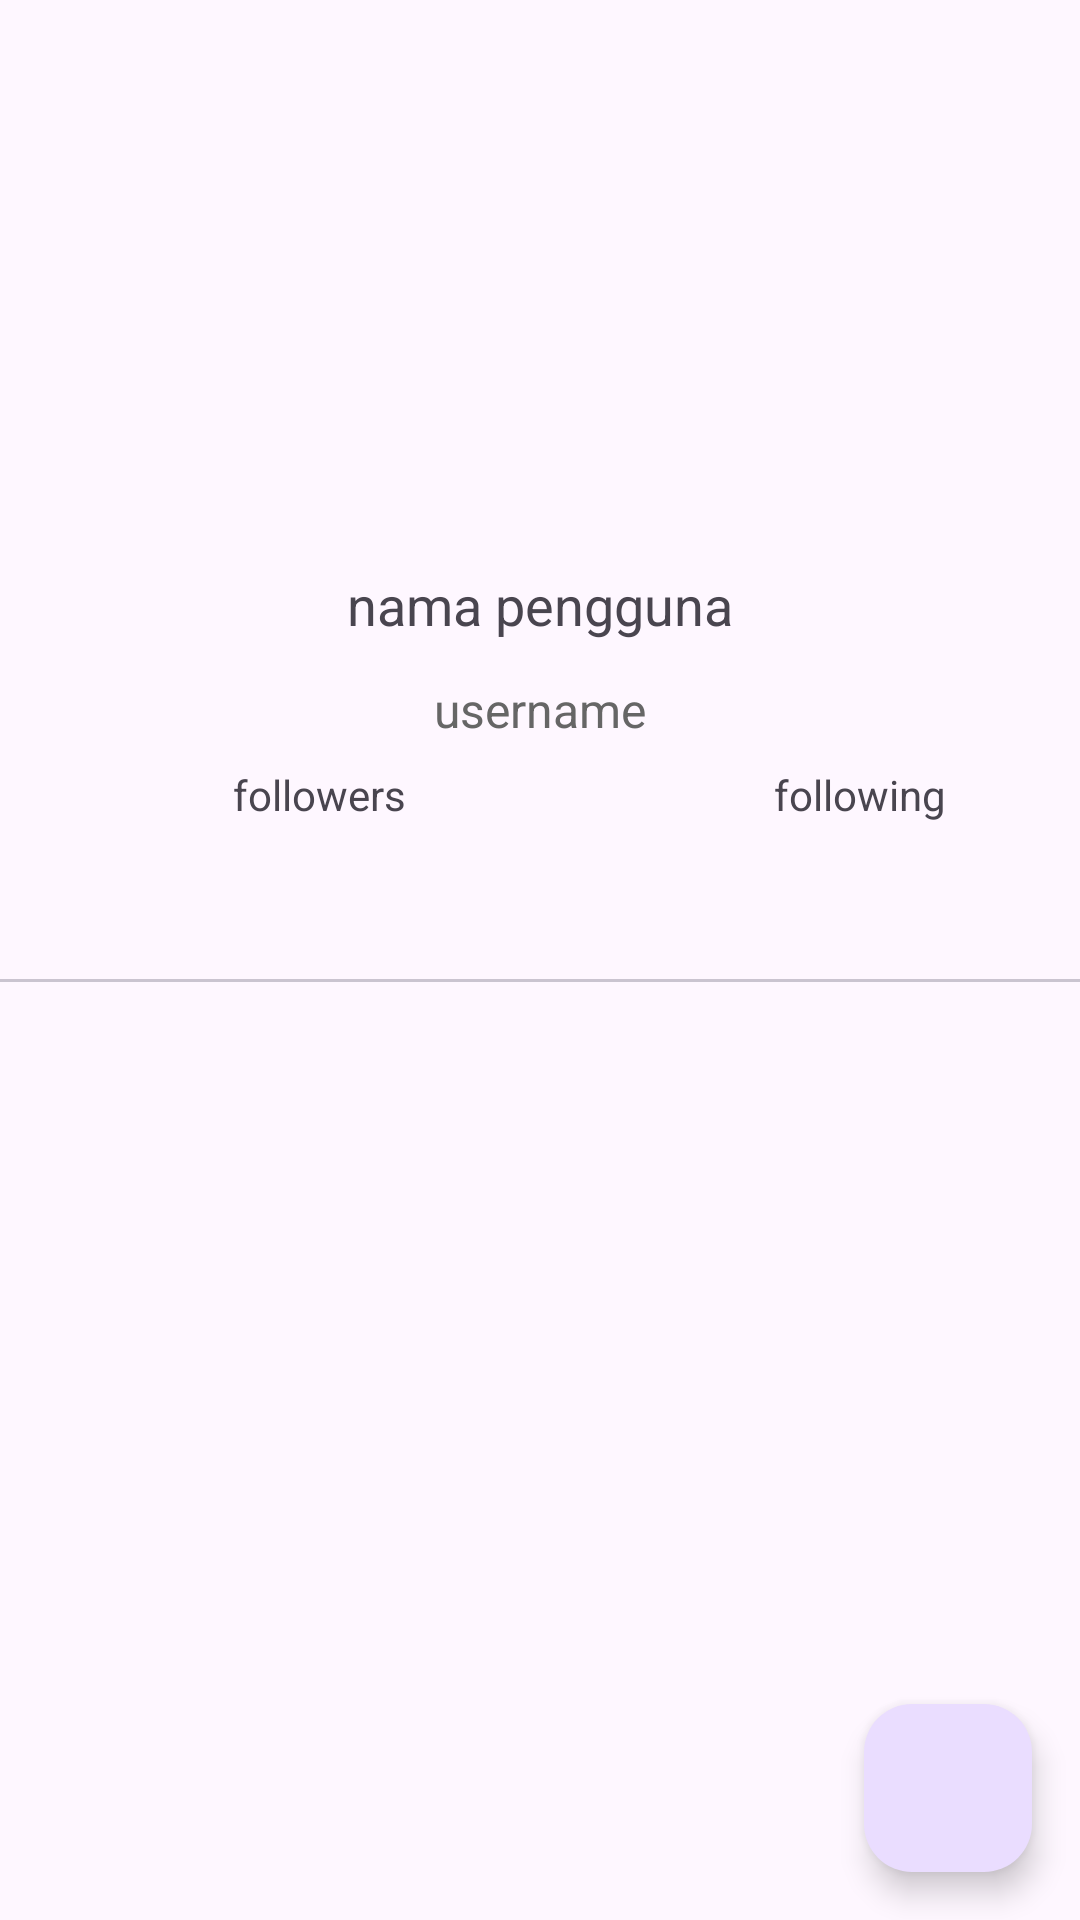

Here is an Android app screen rendered from its layout file. Give the layout XML and the strings, colors and styles it references.
<!-- AndroidManifest.xml: application theme Theme.MyProyekAkhirDua -->
<!-- res/layout/activity_detail_user.xml -->
<?xml version="1.0" encoding="utf-8"?>
<androidx.constraintlayout.widget.ConstraintLayout xmlns:android="http://schemas.android.com/apk/res/android"
    xmlns:app="http://schemas.android.com/apk/res-auto"
    xmlns:tools="http://schemas.android.com/tools"
    android:id="@+id/detail_view"
    android:layout_width="match_parent"
    android:layout_height="match_parent"
    android:orientation="vertical">


    <ImageView
        android:id="@+id/imgDetailUserPhoto"
        android:layout_width="150dp"
        android:layout_height="150dp"
        android:adjustViewBounds="false"
        android:shape="ring"
        app:layout_constraintBottom_toBottomOf="parent"
        app:layout_constraintEnd_toEndOf="parent"
        app:layout_constraintHorizontal_bias="0.500"
        app:layout_constraintStart_toStartOf="parent"
        app:layout_constraintTop_toTopOf="parent"
        app:layout_constraintVertical_bias="0.072"
        tools:src="@tools:sample/avatars" />

    <TextView
        android:id="@+id/tvDetailUserFollowers"
        android:layout_width="wrap_content"
        android:layout_height="wrap_content"
        android:layout_marginStart="8dp"
        android:layout_marginTop="8dp"
        android:text="@string/user_followers"
        app:layout_constraintBottom_toBottomOf="parent"
        app:layout_constraintEnd_toStartOf="@+id/guideline"
        app:layout_constraintHorizontal_bias="0.500"
        app:layout_constraintStart_toStartOf="parent"
        app:layout_constraintTop_toBottomOf="@+id/tvDetailUsername"
        app:layout_constraintVertical_bias="0.0" />

    <TextView
        android:id="@+id/tvDetailUsername"
        android:layout_width="wrap_content"
        android:layout_height="wrap_content"
        android:layout_gravity="center"
        android:layout_marginTop="12dp"
        android:text="@string/user_name"
        android:textColor="#666"
        android:textSize="16sp"
        app:layout_constraintEnd_toEndOf="@+id/tvDetailUserRealName"
        app:layout_constraintHorizontal_bias="0.500"
        app:layout_constraintStart_toStartOf="@+id/tvDetailUserRealName"
        app:layout_constraintTop_toBottomOf="@+id/tvDetailUserRealName" />

    <TextView
        android:id="@+id/tvDetailUserFollowing"
        android:layout_width="wrap_content"
        android:layout_height="wrap_content"
        android:layout_marginStart="8dp"
        android:layout_marginTop="8dp"
        android:text="@string/user_following"
        app:layout_constraintBottom_toBottomOf="parent"
        app:layout_constraintEnd_toEndOf="parent"
        app:layout_constraintHorizontal_bias="0.500"
        app:layout_constraintStart_toStartOf="@+id/guideline"
        app:layout_constraintTop_toBottomOf="@+id/tvDetailUsername"
        app:layout_constraintVertical_bias="0.0" />

    <TextView
        android:id="@+id/tvDetailUserRealName"
        android:layout_width="wrap_content"
        android:layout_height="wrap_content"
        android:layout_gravity="center"
        android:layout_marginTop="4dp"
        android:text="@string/user"
        android:textSize="18sp"
        app:layout_constraintEnd_toEndOf="@+id/imgDetailUserPhoto"
        app:layout_constraintHorizontal_bias="0.500"
        app:layout_constraintStart_toStartOf="@+id/imgDetailUserPhoto"
        app:layout_constraintTop_toBottomOf="@+id/imgDetailUserPhoto" />

    <androidx.constraintlayout.widget.Guideline
        android:id="@+id/guideline"
        android:layout_width="wrap_content"
        android:layout_height="wrap_content"
        android:layout_marginStart="205dp"
        android:layout_marginEnd="206dp"
        android:orientation="vertical"
        app:layout_constraintEnd_toEndOf="parent"
        app:layout_constraintGuide_begin="205dp"
        app:layout_constraintStart_toStartOf="parent" />

    <ProgressBar
        android:id="@+id/progressBar"
        style="?android:attr/progressBarStyle"
        android:layout_width="wrap_content"
        android:layout_height="wrap_content"
        android:visibility="gone"
        app:layout_constraintBottom_toBottomOf="@+id/imgDetailUserPhoto"
        app:layout_constraintEnd_toEndOf="@+id/imgDetailUserPhoto"
        app:layout_constraintStart_toStartOf="@+id/imgDetailUserPhoto"
        app:layout_constraintTop_toTopOf="@+id/imgDetailUserPhoto"
        tools:visibility="visible" />

    <com.google.android.material.tabs.TabLayout
        android:id="@+id/tabs"
        android:layout_width="match_parent"
        android:layout_height="wrap_content"
        android:layout_marginTop="32dp"
        app:layout_constraintTop_toBottomOf="@+id/tvDetailUsername" />

    <androidx.viewpager2.widget.ViewPager2
        android:id="@+id/view_pager"
        android:layout_width="match_parent"
        android:layout_height="0dp"
        app:layout_constraintTop_toBottomOf="@+id/tabs"
        app:layout_constraintBottom_toBottomOf="parent" />

    <com.google.android.material.floatingactionbutton.FloatingActionButton
        android:id="@+id/fab_fav"
        android:layout_width="wrap_content"
        android:layout_height="wrap_content"
        android:layout_margin="16dp"
        android:foregroundGravity="bottom"
        app:fabSize="normal"
        app:layout_anchor="@id/detail_view"
        app:layout_anchorGravity="bottom|end"
        app:layout_constraintBottom_toBottomOf="parent"
        app:layout_constraintEnd_toEndOf="parent"
        app:layout_constraintHorizontal_bias="1.0"
        app:layout_constraintStart_toStartOf="parent"
        app:layout_constraintTop_toTopOf="parent"
        app:layout_constraintVertical_bias="1.0"
        app:srcCompat="@drawable/baseline_favorite_border_24" />

</androidx.constraintlayout.widget.ConstraintLayout>
<!-- resources referenced by this layout -->
<resources>
  <string name="user">nama pengguna</string>
  <string name="user_followers">followers</string>
  <string name="user_following">following</string>
  <string name="user_name">username</string>
  <style name="Theme.MyProyekAkhirDua" parent="Base.Theme.MyProyekAkhirDua" />
  <style name="Base.Theme.MyProyekAkhirDua" parent="Theme.Material3.DayNight.NoActionBar">
          
          
      </style>
</resources>
